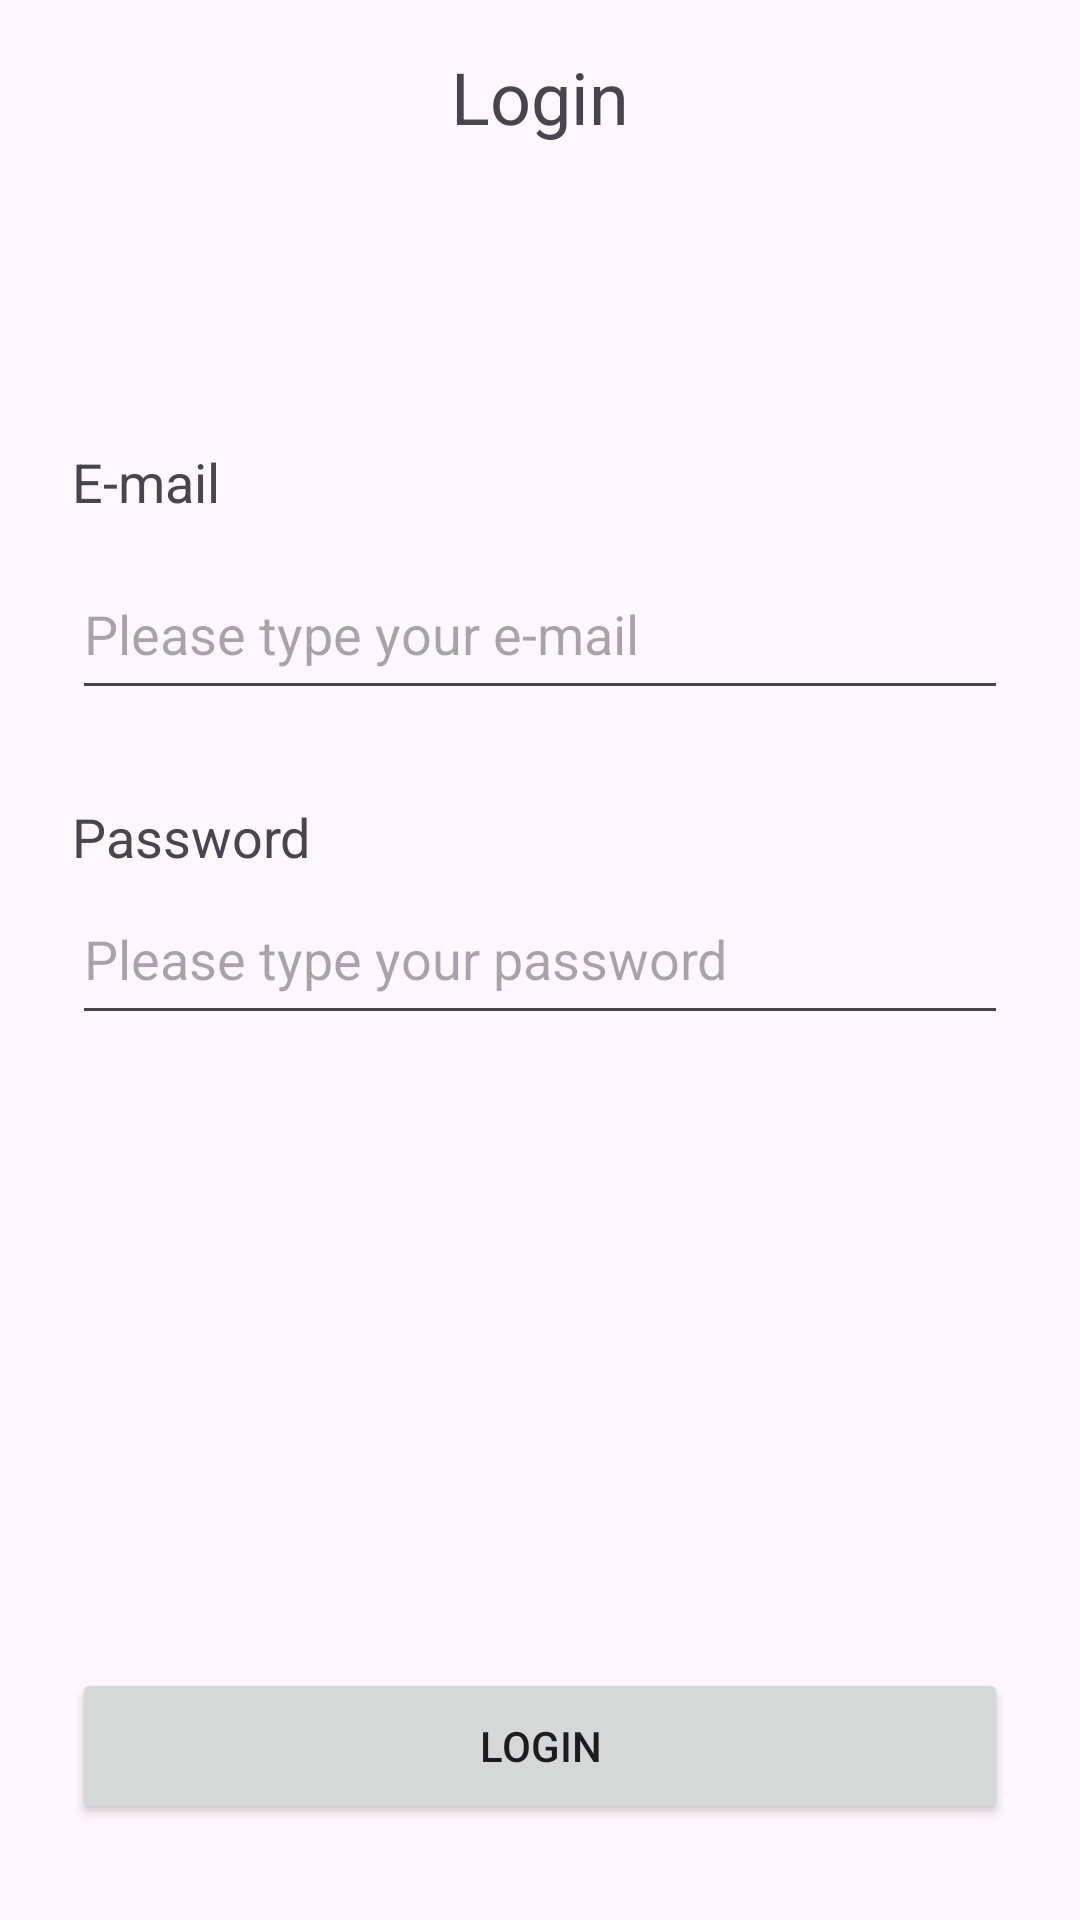

Reconstruct the res/layout file that produces this screen, plus the resources it refers to.
<!-- AndroidManifest.xml: application theme Theme.PharmacyApp -->
<!-- res/layout/activity_login.xml -->
<?xml version="1.0" encoding="utf-8"?>
<layout xmlns:android="http://schemas.android.com/apk/res/android"
    xmlns:app="http://schemas.android.com/apk/res-auto"
    xmlns:tools="http://schemas.android.com/tools">

    <data>

    </data>

    <androidx.constraintlayout.widget.ConstraintLayout
        android:id="@+id/main"
        android:layout_width="match_parent"
        android:layout_height="match_parent"
        android:paddingHorizontal="24dp"
        tools:context=".ui.login.LoginActivity">

        <TextView
            android:id="@+id/loginTxtView"
            android:layout_width="match_parent"
            android:layout_height="wrap_content"
            android:layout_marginTop="16dp"
            android:gravity="center_horizontal"
            android:text="Login"
            android:textSize="24sp"
            app:layout_constraintEnd_toEndOf="parent"
            app:layout_constraintStart_toStartOf="parent"
            app:layout_constraintTop_toTopOf="parent" />

        <TextView
            android:id="@+id/emailTxtView"
            android:layout_width="wrap_content"
            android:layout_height="wrap_content"
            android:layout_marginTop="100dp"
            android:gravity="center_horizontal"
            android:text="E-mail"
            android:textSize="18sp"
            app:layout_constraintStart_toStartOf="parent"
            app:layout_constraintTop_toBottomOf="@id/loginTxtView" />

        <EditText
            android:id="@+id/emailEditTxt"
            android:layout_width="match_parent"
            android:layout_height="54dp"
            android:layout_marginTop="10dp"
            android:hint="Please type your e-mail"
            android:inputType="textEmailAddress"
            app:layout_constraintEnd_toEndOf="parent"
            app:layout_constraintStart_toStartOf="parent"
            app:layout_constraintTop_toBottomOf="@id/emailTxtView" />

        <TextView
            android:id="@+id/passwordTxtView"
            android:layout_width="wrap_content"
            android:layout_height="wrap_content"
            android:layout_marginTop="30dp"
            android:gravity="center_horizontal"
            android:text="Password"
            android:textSize="18sp"
            app:layout_constraintStart_toStartOf="parent"
            app:layout_constraintTop_toBottomOf="@id/emailEditTxt" />

        <EditText
            android:id="@+id/passwordEditTxt"
            android:layout_width="match_parent"
            android:layout_height="54dp"
            android:hint="Please type your password"
            android:inputType="textPassword"
            app:layout_constraintEnd_toEndOf="parent"
            app:layout_constraintStart_toStartOf="parent"
            app:layout_constraintTop_toBottomOf="@id/passwordTxtView" />

        <Button
            android:id="@+id/loginAccountBtn"
            android:layout_width="match_parent"
            android:layout_height="52dp"
            android:layout_marginBottom="32dp"
            android:text="Login"
            app:layout_constraintBottom_toBottomOf="parent"
            app:layout_constraintStart_toStartOf="parent" />

    </androidx.constraintlayout.widget.ConstraintLayout>
</layout>
<!-- resources referenced by this layout -->
<resources>
  <style name="Theme.PharmacyApp" parent="Base.Theme.PharmacyApp" />
  <style name="Base.Theme.PharmacyApp" parent="Theme.Material3.DayNight.NoActionBar">
          
          
      </style>
</resources>
